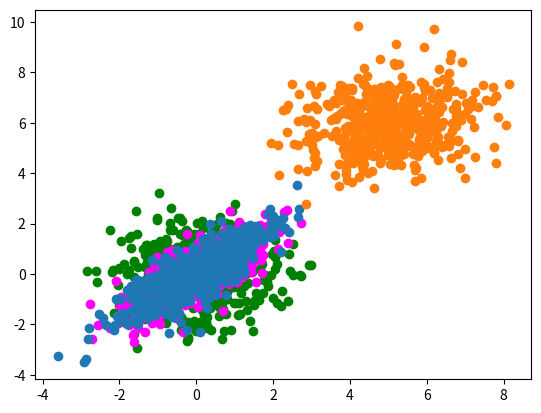

Write Python code to recreate this figure.
import numpy as np
import matplotlib.pyplot as plt
import pandas as pd

#multivariate normal distribution

mean=np.array([0.0,0.0])
cov=np.array([[1,0],[0,1]])
dist=np.random.multivariate_normal(mean,cov,500)
#print(dist)
plt.scatter(dist[:,0],dist[:,1],color='green')
plt.show()

mean=np.array([0.0,0.0])
cov=np.array([[1,0.8],[0.8,1]])
dist=np.random.multivariate_normal(mean,cov,500)
#print(dist)
plt.scatter(dist[:,0],dist[:,1],color='magenta')
plt.show()

mean1=np.array([0.0,0.0])
cov1=np.array([[1,0.8],[0.8,1]])#1 is sigma y
mean2=np.array([5,6])
cov2=np.array([[1.3,0.2],[0.2,1.1]])#1.1 is sigma y

dist1=np.random.multivariate_normal(mean1,cov1,500)
dist2=np.random.multivariate_normal(mean2,cov2,500)
print(dist1.shape)

plt.scatter(dist1[:,0],dist1[:,1])
plt.scatter(dist2[:,0],dist2[:,1])
